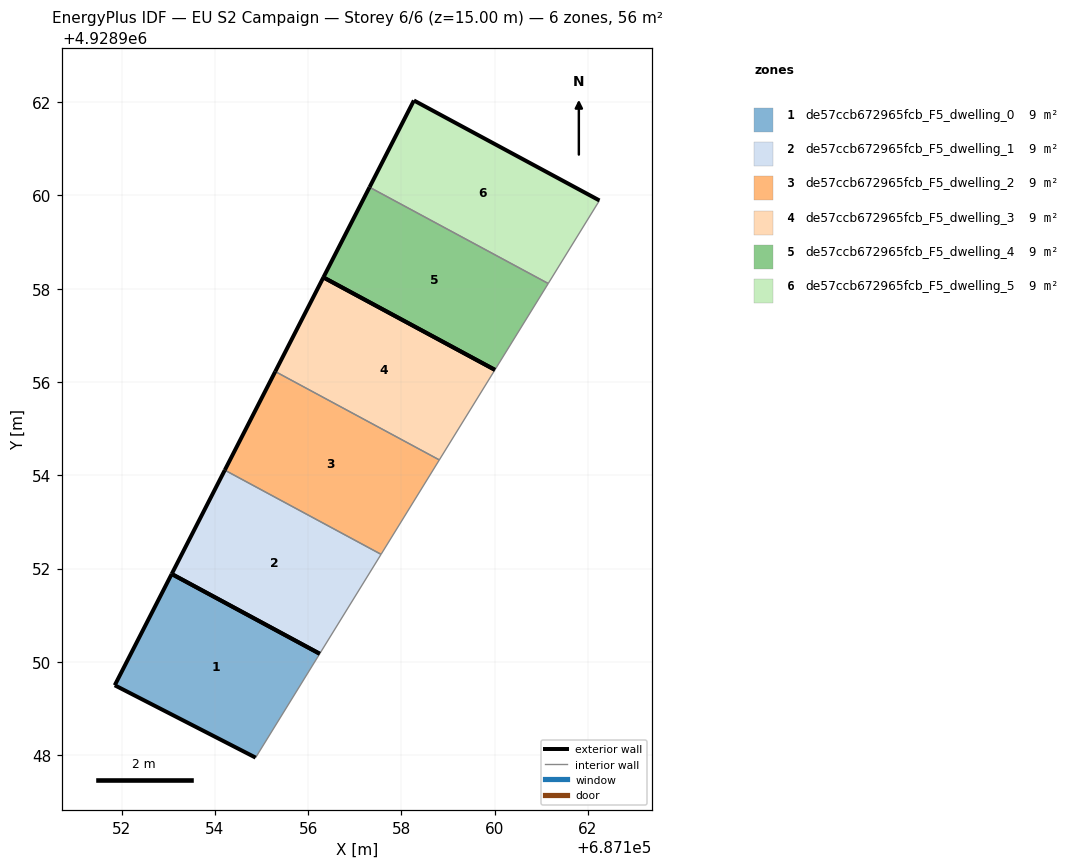
=== STOREY PLAN SPEC (per zone: floor XY polygon, exterior-wall plan segments, windows/doors) ===
zone 1: de57ccb672965fcb_F5_dwelling_0  (9.3 m²)
  floor: (687154.88, 4928947.95) (687156.25, 4928950.17) (687153.08, 4928951.88) (687151.85, 4928949.50)
  exterior wall: (687154.88, 4928947.95) – (687151.85, 4928949.50)  [3.4 m]
  exterior wall: (687151.85, 4928949.50) – (687153.08, 4928951.88)  [2.7 m]
  exterior wall: (687153.08, 4928951.88) – (687156.25, 4928950.17)  [3.6 m]
  interior walls: 1
zone 2: de57ccb672965fcb_F5_dwelling_1  (9.3 m²)
  floor: (687156.25, 4928950.17) (687157.56, 4928952.30) (687154.21, 4928954.11) (687153.08, 4928951.88)
  exterior wall: (687153.08, 4928951.88) – (687154.21, 4928954.11)  [2.5 m]
  exterior wall: (687156.25, 4928950.17) – (687153.08, 4928951.88)  [3.6 m]
  interior walls: 2
zone 3: de57ccb672965fcb_F5_dwelling_2  (9.3 m²)
  floor: (687157.56, 4928952.30) (687158.81, 4928954.33) (687155.30, 4928956.22) (687154.21, 4928954.11)
  exterior wall: (687154.21, 4928954.11) – (687155.30, 4928956.22)  [2.4 m]
  interior walls: 3
zone 4: de57ccb672965fcb_F5_dwelling_3  (9.3 m²)
  floor: (687158.81, 4928954.33) (687160.00, 4928956.26) (687156.33, 4928958.24) (687155.30, 4928956.22)
  exterior wall: (687155.30, 4928956.22) – (687156.33, 4928958.24)  [2.3 m]
  exterior wall: (687156.33, 4928958.24) – (687160.00, 4928956.26)  [4.2 m]
  interior walls: 2
zone 5: de57ccb672965fcb_F5_dwelling_4  (9.3 m²)
  floor: (687160.00, 4928956.26) (687161.15, 4928958.11) (687157.32, 4928960.17) (687156.33, 4928958.24)
  exterior wall: (687156.33, 4928958.24) – (687157.32, 4928960.17)  [2.2 m]
  exterior wall: (687160.00, 4928956.26) – (687156.33, 4928958.24)  [4.2 m]
  interior walls: 2
zone 6: de57ccb672965fcb_F5_dwelling_5  (9.3 m²)
  floor: (687161.15, 4928958.11) (687162.25, 4928959.89) (687158.27, 4928962.04) (687157.32, 4928960.17)
  exterior wall: (687157.32, 4928960.17) – (687158.27, 4928962.04)  [2.1 m]
  exterior wall: (687158.27, 4928962.04) – (687162.25, 4928959.89)  [4.5 m]
  interior walls: 2

=== DERIVED (storey summary) ===
Building: EU S2 Campaign
Storey: 6 of 6  (floor level z = 15.00 m)
Storey gross floor area: 55.6 m²
Zones on this storey: 6
  - de57ccb672965fcb_F5_dwelling_0: floor 9.3 m²; exterior wall 9.7 m (29.0 m²); WWR 0.0%
  - de57ccb672965fcb_F5_dwelling_1: floor 9.3 m²; exterior wall 6.1 m (18.3 m²); WWR 0.0%
  - de57ccb672965fcb_F5_dwelling_2: floor 9.3 m²; exterior wall 2.4 m (7.1 m²); WWR 0.0%
  - de57ccb672965fcb_F5_dwelling_3: floor 9.3 m²; exterior wall 6.4 m (19.3 m²); WWR 0.0%
  - de57ccb672965fcb_F5_dwelling_4: floor 9.3 m²; exterior wall 6.3 m (19.0 m²); WWR 0.0%
  - de57ccb672965fcb_F5_dwelling_5: floor 9.3 m²; exterior wall 6.6 m (19.8 m²); WWR 0.0%
Zone adjacency (shared interzone walls):
  - de57ccb672965fcb_F5_dwelling_1 ↔ de57ccb672965fcb_F5_dwelling_2
  - de57ccb672965fcb_F5_dwelling_2 ↔ de57ccb672965fcb_F5_dwelling_3
  - de57ccb672965fcb_F5_dwelling_4 ↔ de57ccb672965fcb_F5_dwelling_5